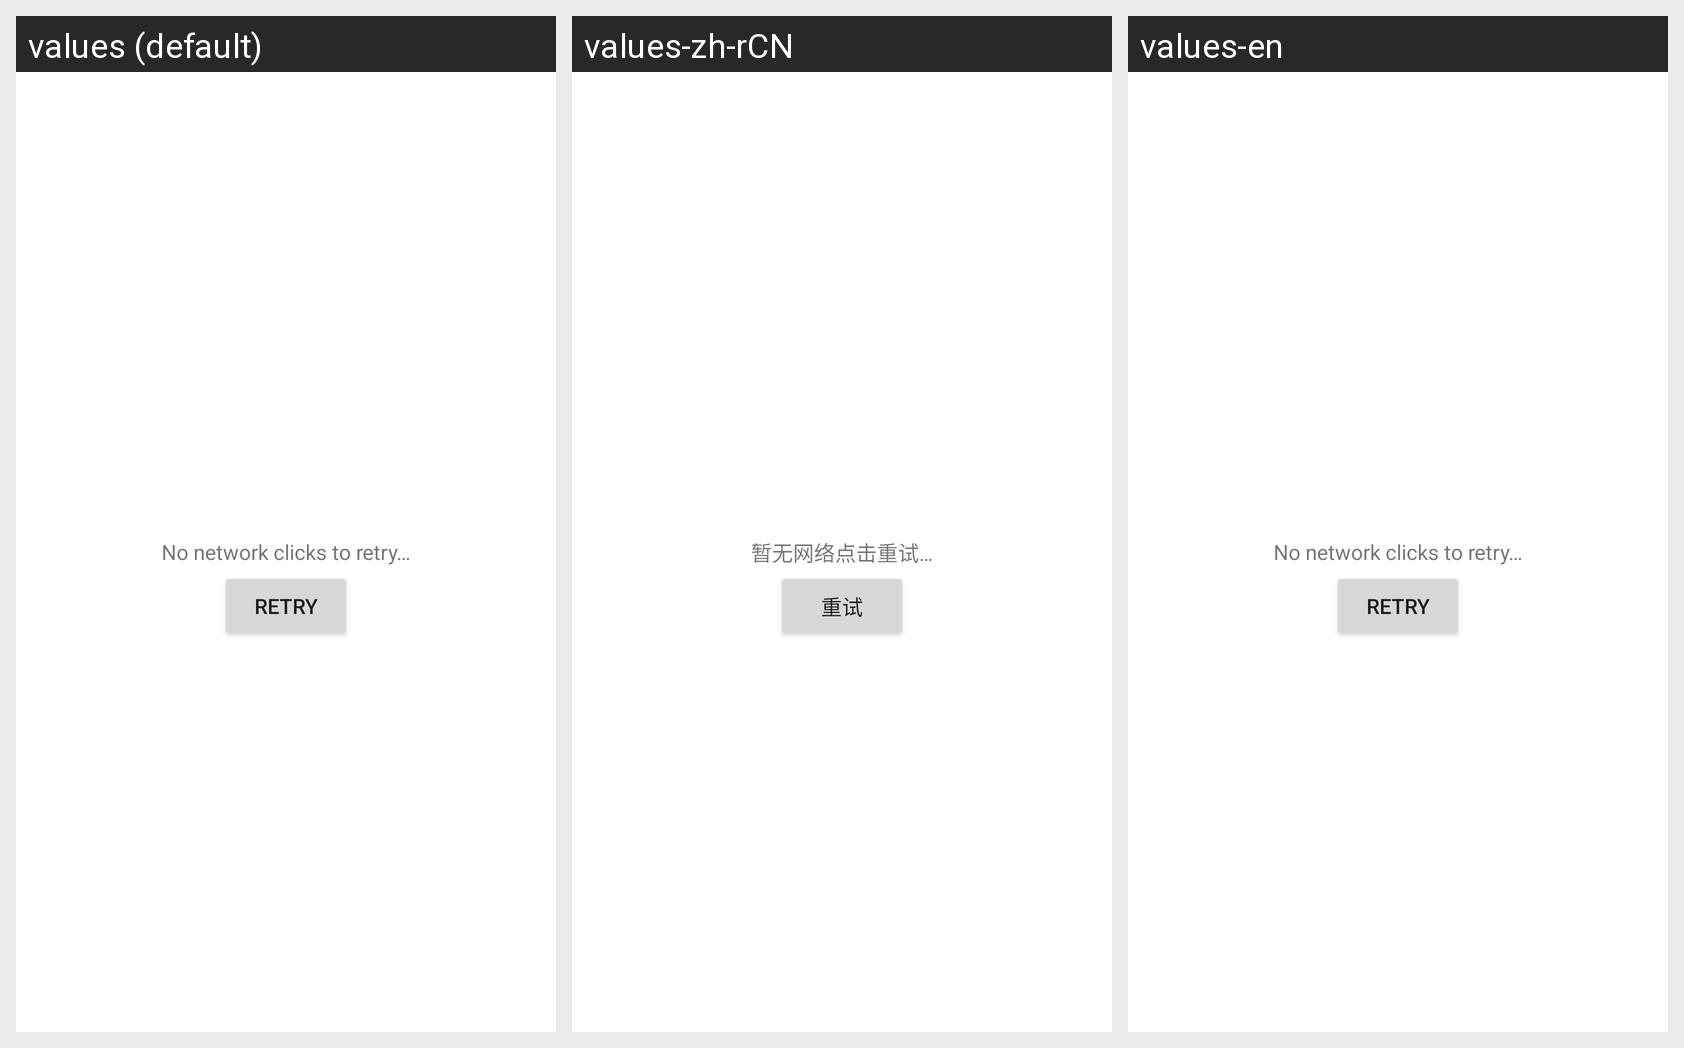

This grid shows one Android layout under several languages. Give, for every string resource on the screen, its name, the default text and each shown locale's text.
Android screen res/layout/layout_status_not_network.xml rendered under 3 locales, left to right: values (default), values-zh-rCN, values-en. Device: Nexus 5 (rendered at 1080×1920; each locale shown at half size, 540×960, under a caption strip naming it); theme Theme.MaterialComponents.DayNight.NoActionBar.
Strings drawn on this screen, with the default value and each locale's value (text and hints the layout hard-codes, and strings that could not be matched under every locale, appear in the picture but are not listed):

str_not_network
  values: No network clicks to retry…
  values-zh-rCN: 暂无网络点击重试…
  values-en: No network clicks to retry…

page_load_restart
  values: Retry
  values-zh-rCN: 重试
  values-en: Retry
